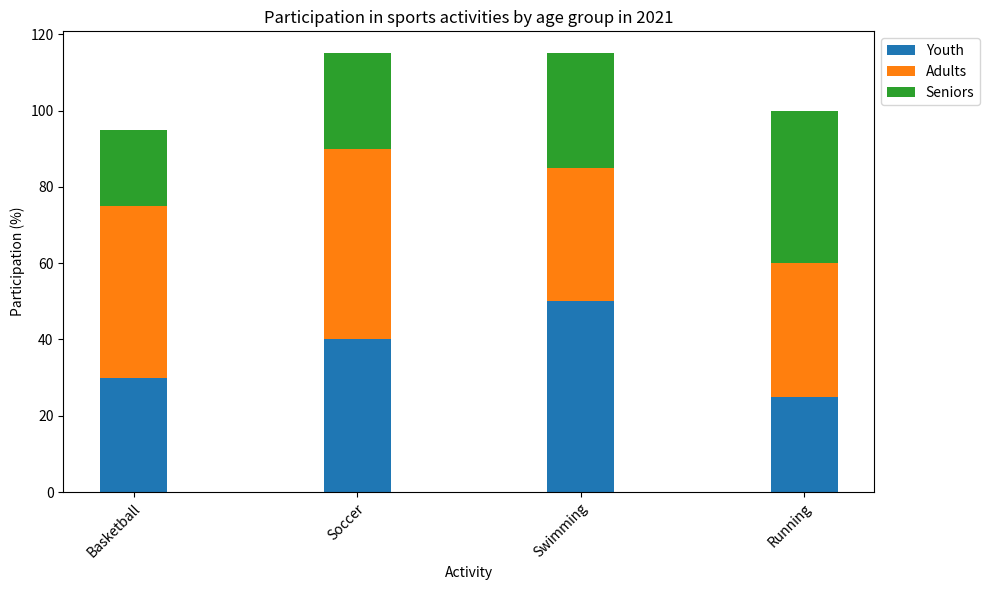

Python code for this plot: (Note: this script raises an exception after producing the figure.)

import matplotlib.pyplot as plt

# Create figure
fig = plt.figure(figsize=(10, 6))

# Create subplot
ax = fig.add_subplot(111)

# Define data and labels
activities = ['Basketball', 'Soccer', 'Swimming', 'Running']
youth = [30, 40, 50, 25]
adults = [45, 50, 35, 35]
seniors = [20, 25, 30, 40]

# Create bars
ax.bar(activities, youth, label='Youth', width=0.3, bottom=0)
ax.bar(activities, adults, label='Adults', width=0.3, bottom=youth)
ax.bar(activities, seniors, label='Seniors', width=0.3, bottom=[i+j for i,j in zip(youth, adults)])

# Set title and labels
ax.set_title('Participation in sports activities by age group in 2021')
ax.set_xlabel('Activity')
ax.set_ylabel('Participation (%)')

# Set legend
ax.legend(loc='upper left', bbox_to_anchor=(1,1))

# Set ticks
plt.xticks(rotation=45, ha='right', wrap=True)

# Resize image
plt.tight_layout()

# Save image
plt.savefig('bar chart/png/82.png', dpi=300)

# Clear current image state
plt.clf()
